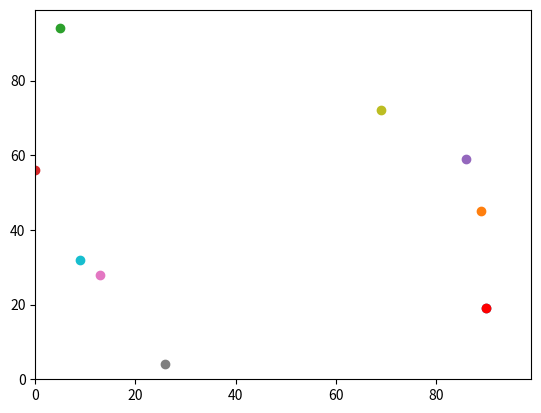

Python code for this plot:
# -*- coding: utf-8 -*-
"""
A basic Agent Based Model, which creates two agents 
in random locations within a 100x100 grid and moves
them randomly three times.

The code has been shrunk compared to the second practical
by creating implementing for loops to shrink the code.

@author: b3nle
"""

#Modules to import.
import random
import operator
import matplotlib.pyplot as plt

#Variables
num_of_agents = 10 #set number of agents in model.
num_of_iterations = 10 #set number of iterations for model.
agents = []#empty list for agents.

# Create list of agents with a set of random coordinates.
for i in range(num_of_agents):
    agents.append([random.randint(0,99),random.randint(0,99)])

#moves agents each iterations.
for i in range(num_of_iterations):
    for i in range(num_of_agents):
        if random.random() < 0.5:
            agents[i][0] += 1 % 100
        else:
            agents[i][0] -= 1 % 100
            
        if random.random() < 0.5:
            agents[i][1] += 1 % 100
        else:
            agents[i][1] -= 1 % 100


#Work out furthest East agent.
east=(max(agents, key=operator.itemgetter(1)))

#Create graph to show agent locations.
plt.ylim(0, 99)
plt.xlim(0, 99)
for i in range(num_of_agents):
    plt.scatter(agents[i][1],agents[i][0])
plt.scatter(east[1], east[0], color='red')
plt.show()
    
#Work out euclidean distance between two sets of y and xs.
#answer = (((y0 - y1)**2) + ((x0 -x1)**2))**0.5
#print(answer)